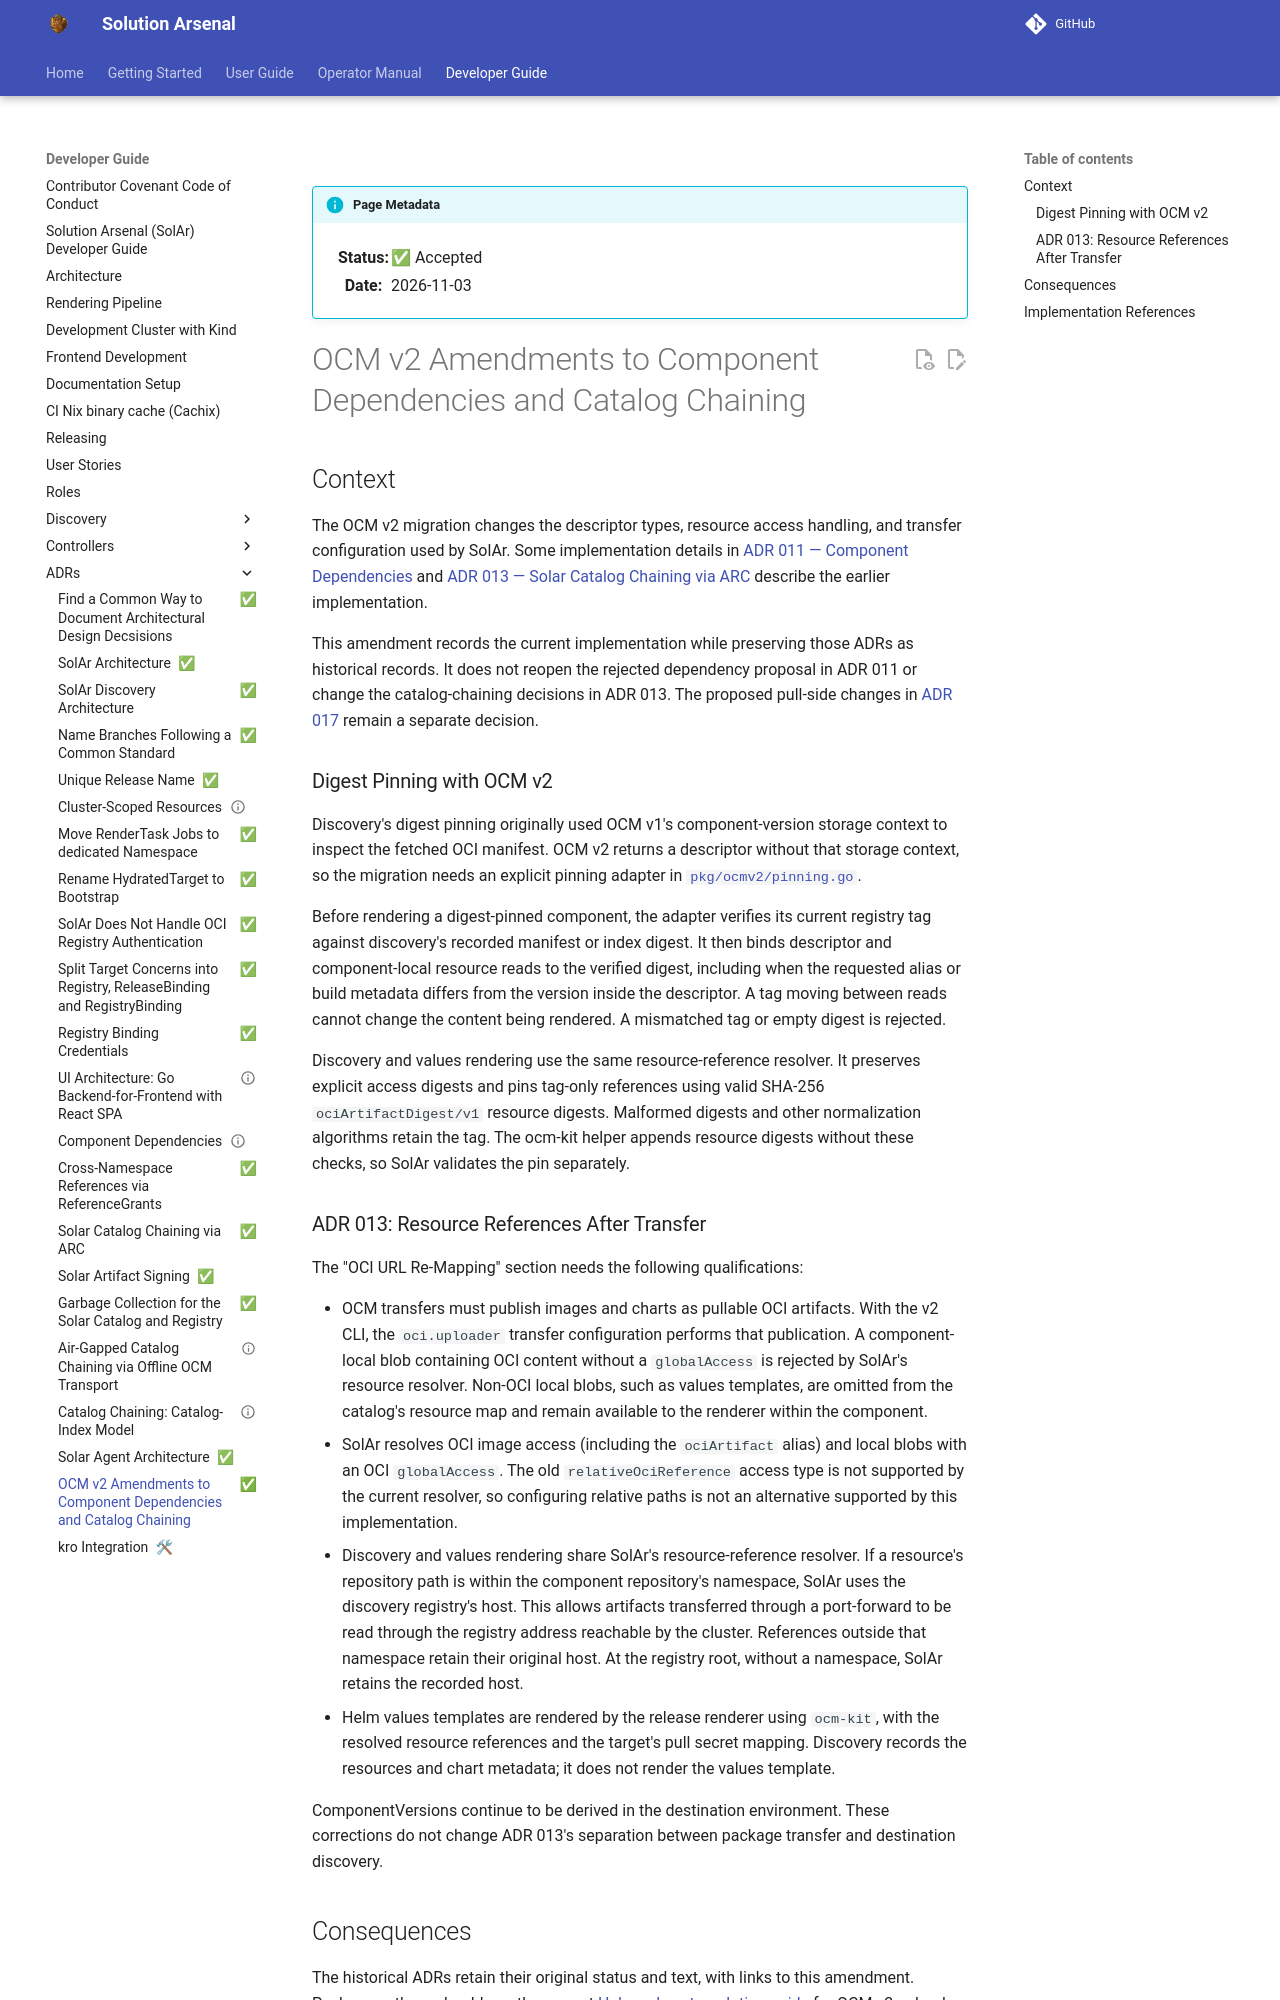

repository: opendefensecloud/solution-arsenal · page: develop/developer-guide/adrs/019-ocm-v2-amendments/index.html · generator: mkdocs

---
status: accepted
date: 2026-11-03
---

# OCM v2 Amendments to Component Dependencies and Catalog Chaining

## Context

The OCM v2 migration changes the descriptor types, resource access handling,
and transfer configuration used by SolAr. Some implementation details in
[ADR 011 — Component Dependencies](011-component-dependencies.md) and
[ADR 013 — Solar Catalog Chaining via ARC](013-catalog-chaining.md) describe
the earlier implementation.

This amendment records the current implementation while preserving those
ADRs as historical records. It does not reopen the rejected dependency
proposal in ADR 011 or change the catalog-chaining decisions in ADR 013.
The proposed pull-side changes in [ADR 017](017-catalog-chaining-catalog-index.md)
remain a separate decision.

### Digest Pinning with OCM v2

Discovery's digest pinning originally used OCM v1's component-version storage
context to inspect the fetched OCI manifest. OCM v2 returns a descriptor without
that storage context, so the migration needs an explicit pinning adapter in
[`pkg/ocmv2/pinning.go`](../../../pkg/ocmv2/pinning.go).

Before rendering a digest-pinned component, the adapter verifies its current
registry tag against discovery's recorded manifest or index digest. It then
binds descriptor and component-local resource reads to the verified digest,
including when the requested alias or build metadata differs from the version
inside the descriptor. A tag moving between reads cannot change the content
being rendered. A mismatched tag or empty digest is rejected.

Discovery and values rendering use the same resource-reference resolver. It
preserves explicit access digests and pins tag-only references using valid
SHA-256 `ociArtifactDigest/v1` resource digests. Malformed digests and other
normalization algorithms retain the tag. The ocm-kit helper appends resource
digests without these checks, so SolAr validates the pin separately.
